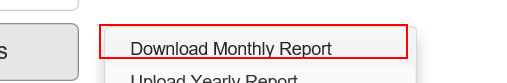
Task: Perfoming Queue Items in Acme System
Workflow: System1_NavigateTo_MonthlyReport

Step 1: click on the link 'Download Monthly Report' in window 'ACME System 1 - Dashboard'
